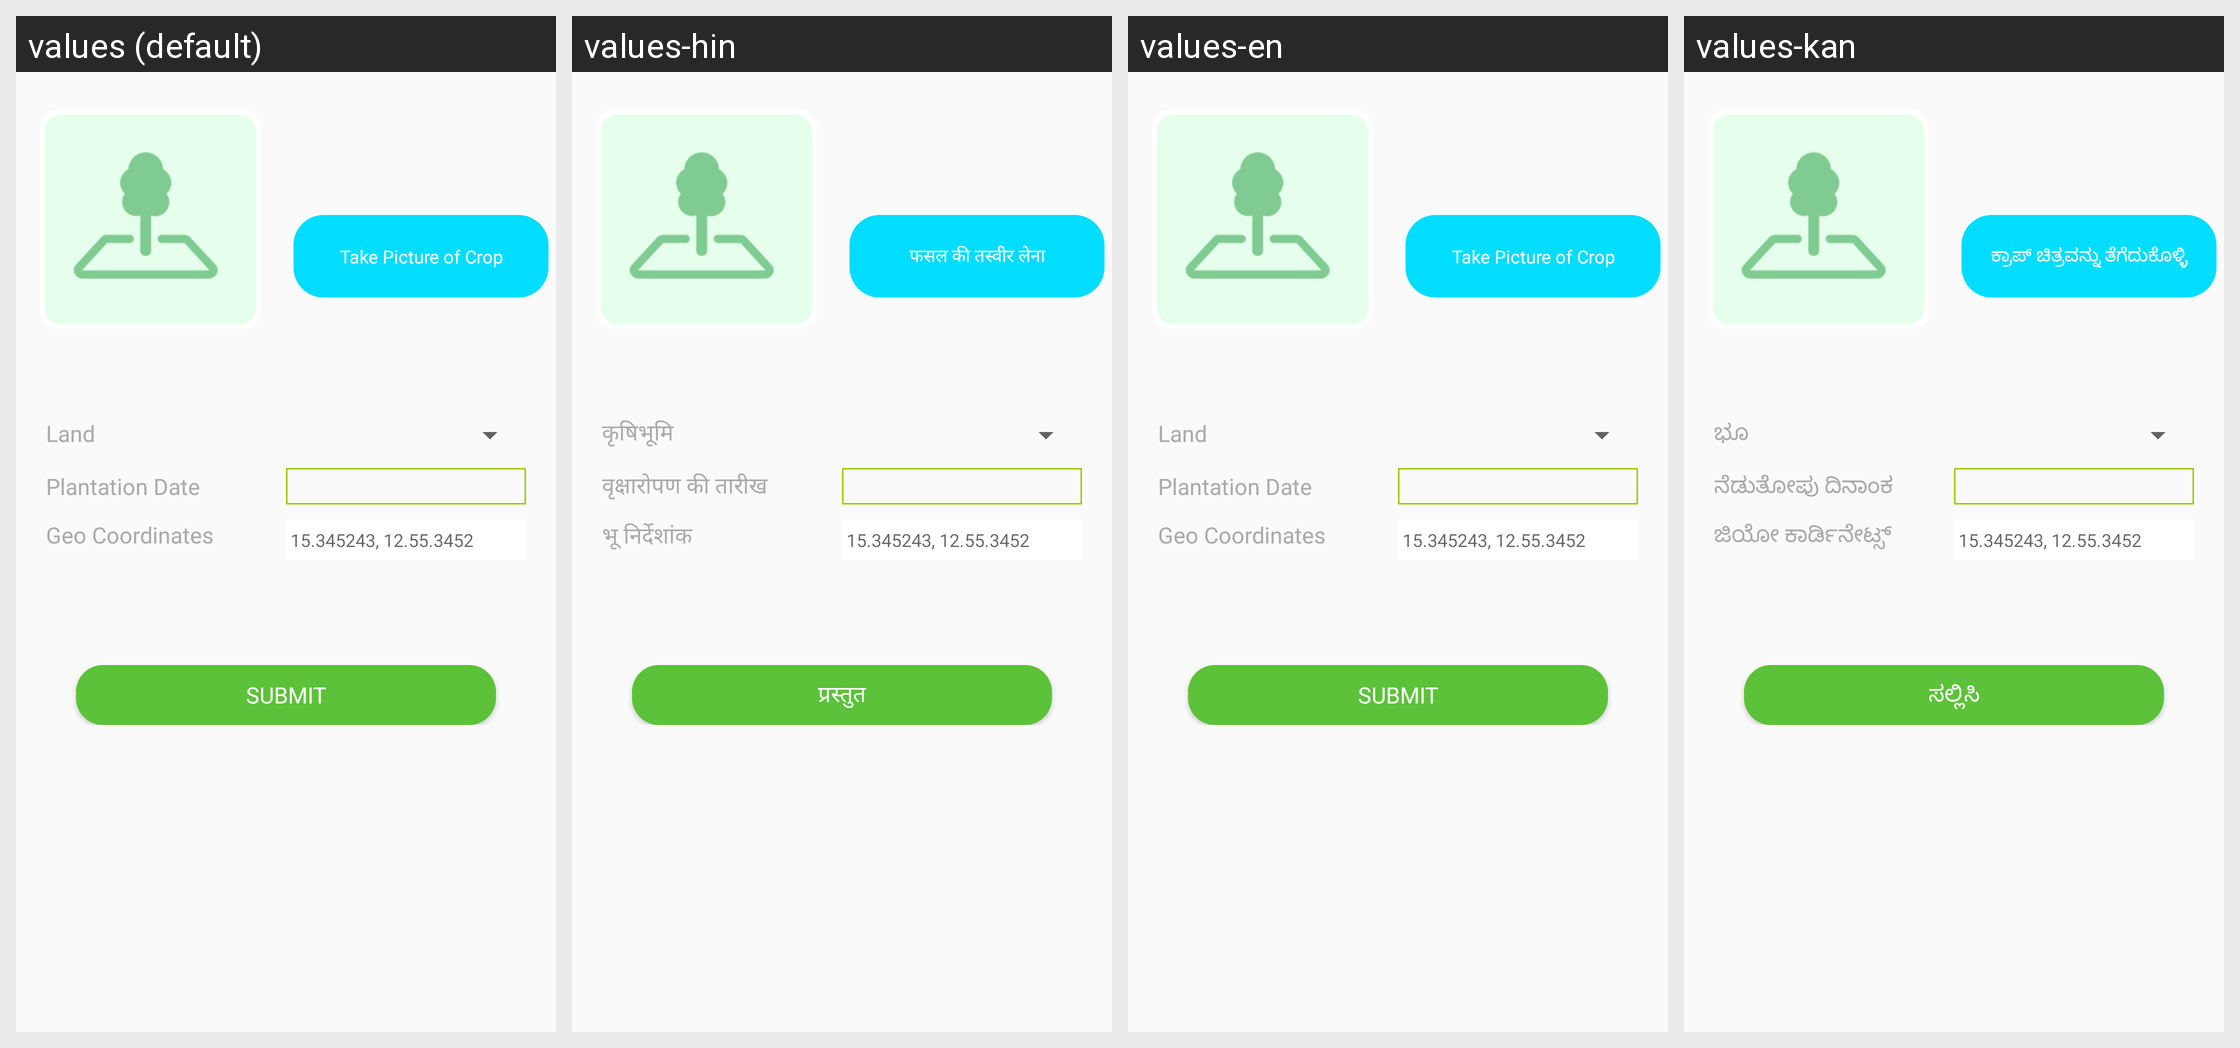

Here is an Android app screen in its default locale and in the app's own translations. Write out the translated-string differences for the strings that appear on this screen.
Android screen res/layout/activity_neem_plantation.xml rendered under 4 locales, left to right: values (default), values-hin, values-en, values-kan. Device: Nexus 5 (rendered at 1080×1920; each locale shown at half size, 540×960, under a caption strip naming it); theme AppTheme.
Other locales in the repository, not shown: values-guj.
Strings drawn on this screen, with the default value and each locale's value (text and hints the layout hard-codes, and strings that could not be matched under every locale, appear in the picture but are not listed):

TAKE_PICTURE_OF_CROP
  values: Take Picture of Crop
  values-hin: फसल की तस्वीर लेना
  values-en: Take Picture of Crop
  values-kan: ಕ್ರಾಪ್ ಚಿತ್ರವನ್ನು ತೆಗೆದುಕೊಳ್ಳಿ

Land
  values: Land
  values-hin: कृषिभूमि
  values-en: Land
  values-kan: ಭೂ

planted_date
  values: Plantation Date
  values-hin: वृक्षारोपण की तारीख
  values-en: Plantation Date
  values-kan: ನೆಡುತೋಪು ದಿನಾಂಕ

Geo_Cordinates
  values: Geo Coordinates
  values-hin: भू निर्देशांक
  values-en: Geo Coordinates
  values-kan: ಜಿಯೋ ಕಾರ್ಡಿನೇಟ್ಸ್

Submit
  values: Submit
  values-hin: प्रस्तुत
  values-en: Submit
  values-kan: ಸಲ್ಲಿಸಿ
